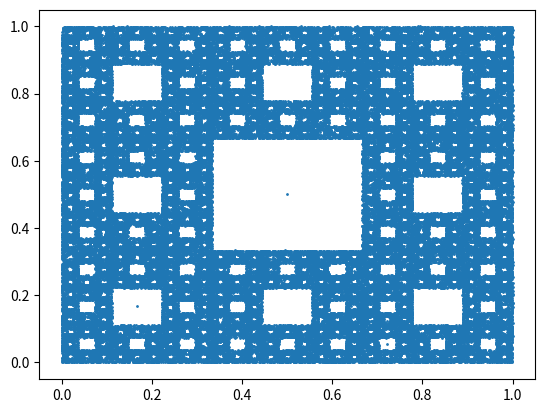

Recreate this plot in Python.
# -*- coding: utf-8 -*-
"""
Created on Sun Mar 28 21:20:09 2021

[redacted]
"""

import numpy as np
import matplotlib.pyplot as plt
from random import seed
from random import randint
import operator

# seed random number generator
seed(1)

#number of iterates
numiterates = 100000;

#array storing iterates of chaos game
iterates = np.zeros((numiterates, 2)); 

#transformation matrix
transform = np.array([[1/3, 0],
                      [0, 1/3]]); 

#array storing attracting points
points = np.array([[0, 1], 
                   [1, 0], 
                   [0,0], 
                   [1,1], 
                   [0.5, 1], 
                   [1, 0.5], 
                   [0.5, 0], 
                   [0,0.5]]); 

#number of attracting points
num_points = np.shape(points)[0]; 

#set the starting point
iterates[0] = (0.5, 0.5); 

#iterate 5000 times, starting at (0,0)
for i in range(1, numiterates): 
    #choose random point to move towards
    rand = randint(0, num_points-1); 
   #get difference of prev iterate and attracting point
    (x, y) = tuple(map(operator.sub, iterates[i-1], points[rand])); 
    #multiply difference w transform matrix
    (x, y) = np.matmul(transform, (x,y)); 
    #add the attracting point
    (x, y) = tuple(map(operator.add, (x,y), points[rand]));  
    #set iterates[i] equal to our x,y
    iterates[i] = (x,y); 

#make scatterplot w columns being axes
plt.scatter(iterates[:,0], iterates[:,1], s = 1);
plt.show();

    
